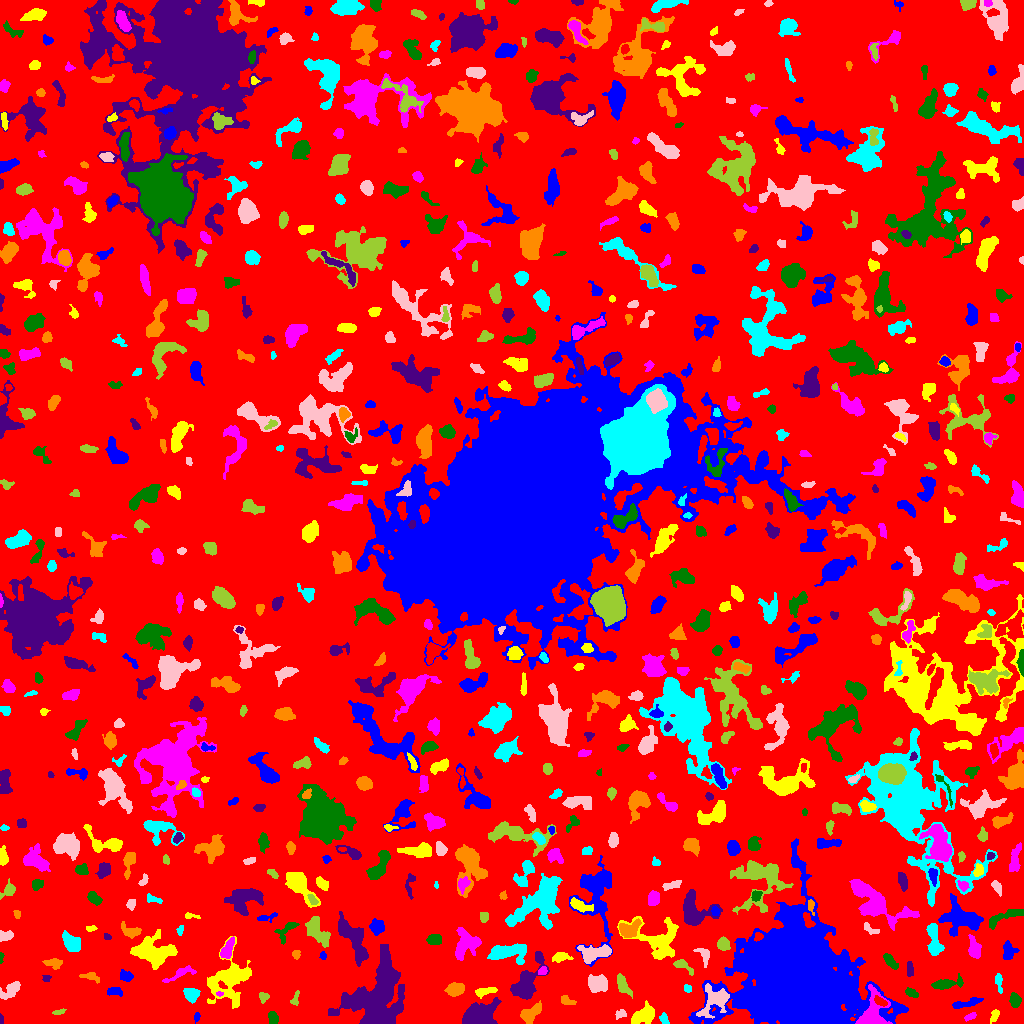

The table this chart was drawn from, first rows:
ID, X, Y, A, B, theta, total_flux, mu_max, mu_median, mu_mean, R_fwhm, R_e, R10, R90, x_start, x_end, y_start, y_end, area, greylevel
0, 516.7, 506.4, 303.8, 291.6, 0.4452, 1253558, 11.0, 1.0, 1.67, 46.18, 228.4, 86.2, 368.6, 0, 1023, 0, 1023, 750691, 1.67
1, 196.9, 6.712, 2.384, 1.435, 1.398, 118.0, 4.0, 2.0, 2.185, 3.478, 2.326, 0.7979, 3.613, 194, 200, 0, 11, 54, 6.185
2, 994.7, 8.561, 3.523, 1.762, 1.1, 123.0, 3.0, 1.0, 1.281, 3.385, 2.877, 1.128, 4.583, 990, 999, 0, 14, 96, 5.281
3, 970.3, 6.806, 3.308, 1.465, 0.4037, 144.0, 4.0, 2.0, 1.895, 3.909, 2.764, 0.9772, 4.334, 964, 976, 2, 11, 76, 5.895
4, 272.9, 5.173, 3.272, 2.38, -1.308, 456.0, 6.0, 4.0, 3.8, 5.352, 3.656, 1.493, 5.382, 268, 278, 0, 12, 120, 6.8
5, 0.7556, 4.044, 2.659, 0.7313, -1.542, 45.0, 2.0, 1.0, 1.184, 2.985, 1.871, 0.7979, 2.706, 0, 3, 0, 10, 38, 5.184
6, 529.9, 9.78, 6.033, 3.1, 0.6265, 737.0, 8.0, 2.0, 2.7, 4.983, 4.886, 1.784, 7.838, 520, 541, 0, 23, 273, 6.7
7, 663.8, 4.587, 2.87, 1.839, -1.135, 218.0, 6.0, 2.0, 2.565, 3.656, 2.821, 0.9772, 4.406, 659, 669, 0, 11, 85, 6.565
8, 620.3, 9.119, 3.133, 2.001, 0.4436, 134.0, 3.0, 1.5, 1.558, 3.7, 2.932, 1.128, 4.549, 615, 626, 4, 14, 86, 5.558
9, 59.32, 11.57, 3.13, 1.224, 0.2609, 72.0, 2.0, 1.0, 1.143, 3.989, 2.326, 0.9772, 3.656, 52, 66, 9, 15, 63, 5.143
10, 680.2, 12.91, 2.736, 1.473, 0.8495, 96.0, 3.0, 1.0, 1.477, 2.821, 2.394, 0.9772, 3.989, 676, 686, 8, 17, 65, 6.477
11, 966.9, 20.27, 8.256, 1.685, 0.211, 284.0, 3.0, 1.0, 1.449, 5.412, 4.37, 1.693, 6.747, 952, 983, 15, 26, 196, 5.449
12, 643.7, 8.044, 6.013, 3.475, 0.4616, 878.0, 6.0, 3.0, 2.56, 7.464, 5.382, 2.111, 8.253, 631, 654, 0, 23, 343, 6.56
13, 871.9, 9.529, 10.28, 6.657, 1.253, 2521, 17.0, 4.0, 4.486, 3.989, 6.933, 2.459, 11.26, 855, 892, 0, 39, 562, 11.49
14, 1015, 23.34, 3.369, 2.496, -1.344, 297.0, 4.0, 2.0, 2.034, 5.499, 3.7, 1.493, 5.754, 1009, 1021, 16, 31, 146, 6.034
15, 480.1, 6.339, 7.869, 5.39, 0.256, 3019, 17.0, 4.0, 4.588, 5.781, 6.628, 2.459, 11.17, 462, 501, 0, 26, 658, 8.588
16, 566.2, 22.98, 3.901, 1.95, -0.4064, 203.0, 6.0, 2.0, 1.862, 2.821, 2.821, 0.9772, 4.853, 561, 576, 19, 28, 109, 5.862
17, 191.5, 29, 3.311, 2.901, -0.4252, 692.0, 10.0, 3.0, 3.623, 4.583, 3.827, 1.493, 6.257, 183, 200, 20, 35, 191, 7.623
18, 10.55, 33.74, 5.857, 2.967, 0.6263, 717.0, 7.0, 3.0, 3.091, 5.109, 4.72, 1.784, 7.506, 0, 20, 24, 42, 232, 6.091
19, 264, 26.68, 2.445, 2.273, 1.421, 141.0, 4.0, 2.0, 1.584, 3.827, 2.877, 1.128, 4.442, 259, 269, 20, 31, 89, 5.584
20, 880.4, 21.92, 3.342, 1.721, -0.5067, 264.0, 6.0, 2.0, 2.614, 3.868, 2.985, 1.262, 4.82, 874, 887, 17, 28, 101, 13.61
21, 114.2, 32.32, 3.979, 2.16, -0.01593, 226.0, 4.0, 2.0, 1.868, 5.14, 3.656, 1.382, 5.412, 107, 122, 27, 36, 121, 5.868
22, 484.9, 31.92, 5.289, 1.824, 0.1846, 350.0, 7.0, 2.0, 2.288, 3.038, 3.656, 1.262, 6.024, 475, 497, 25, 36, 153, 6.288
23, 219.5, 29.76, 1.88, 1.151, 0.0, 84.0, 4.0, 3.0, 2.4, 2.877, 1.871, 0.7979, 2.821, 216, 223, 27, 32, 35, 10.4
24, 911.6, 30.31, 3.113, 1.68, -0.4761, 231.0, 7.0, 2.0, 2.243, 2.764, 2.877, 0.9772, 4.618, 905, 918, 26, 36, 103, 6.243
25, 376.8, 24.1, 17.89, 12.9, 1.145, 11963, 16.0, 4.0, 4.778, 11.38, 14.58, 5.202, 24.05, 328, 404, 0, 79, 2504, 7.778
26, 454.7, 34.12, 4.352, 2.945, 0.1966, 1377, 13.0, 6.0, 6.288, 5.47, 4.652, 1.784, 7.203, 444, 464, 27, 41, 219, 8.288
27, 687.5, 34.62, 2.34, 1.694, -0.8976, 71.0, 4.0, 1.0, 1.183, 1.784, 2.459, 0.7979, 3.868, 684, 691, 31, 39, 60, 6.183
28, 715.3, 22.9, 8.958, 5.845, 0.7657, 1457, 7.0, 2.0, 2.897, 6.956, 6.652, 2.585, 10.93, 696, 729, 5, 40, 503, 8.897
29, 295.3, 25.12, 4.115, 1.569, 1.26, 91.0, 3.0, 1.0, 1.058, 2.646, 2.523, 0.9772, 4.184, 290, 299, 18, 33, 86, 5.058
30, 662.6, 36.16, 4.028, 3.258, -0.489, 508.0, 5.0, 3.0, 2.761, 5.781, 4.549, 1.871, 6.84, 655, 671, 27, 43, 184, 5.761
31, 794.9, 43.47, 23, 20.67, -0.4909, 321417, 191.0, 9.0, 24.78, 16.04, 21.77, 7.715, 44.83, 688, 908, 0, 185, 12971, 26.78
32, 228.6, 42.38, 13.15, 10.26, 1.034, 3355, 8.0, 3.0, 3.092, 11.14, 10.26, 3.909, 16.32, 207, 251, 15, 87, 1085, 6.092
33, 180.7, 50.48, 8.315, 2.208, 0.4302, 339.0, 5.0, 1.5, 1.73, 3.7, 4.068, 1.493, 6.747, 162, 196, 41, 58, 196, 5.73
34, 944.3, 39.46, 7.275, 2.243, 0.1764, 626.0, 7.0, 2.0, 2.426, 4.853, 4.334, 1.693, 6.956, 931, 963, 34, 50, 258, 6.426
35, 46.39, 45.08, 2.155, 1.643, 0.31, 89.0, 4.0, 1.0, 1.618, 2.932, 2.257, 0.7979, 3.656, 42, 51, 42, 48, 55, 6.618
36, 90.29, 46.95, 5.167, 1.974, -0.2003, 117.0, 2.0, 1.0, 0.936, 5.67, 3.656, 1.262, 5.323, 79, 99, 40, 51, 125, 4.936
37, 998.6, 41.68, 5.114, 1.661, -1.435, 176.0, 3.0, 2.0, 1.558, 4.297, 3.338, 1.262, 5.14, 995, 1002, 30, 50, 113, 5.558
38, 598.1, 39.68, 5.014, 4.145, 0.06751, 1162, 8.0, 4.0, 3.724, 7.092, 5.642, 2.326, 8.593, 588, 607, 31, 49, 312, 6.724
39, 622.8, 38.31, 5.787, 2.461, -1.068, 686.0, 7.0, 3.0, 3.33, 5.293, 4.514, 1.693, 7.047, 617, 632, 25, 50, 206, 6.33
40, 945.1, 57.28, 3.37, 2.527, 0.548, 363.0, 7.0, 2.0, 2.927, 3.568, 3.338, 1.262, 5.499, 937, 950, 52, 63, 124, 5.927
41, 126, 47.42, 3.137, 2.221, -0.04055, 298.0, 7.0, 2.0, 2.292, 3.141, 3.29, 1.262, 5.293, 120, 133, 42, 54, 130, 6.292
42, 152.6, 71.93, 9.09, 6.448, -0.2319, 3860, 14.0, 4.0, 4.684, 8.038, 8.215, 3.141, 13.76, 130, 177, 54, 94, 824, 7.684
43, 542.3, 52.35, 2.368, 1.828, 0.6164, 200.0, 5.0, 3.0, 2.817, 3.613, 2.706, 0.9772, 4.107, 538, 547, 49, 57, 71, 8.817
44, 890.2, 62.21, 4.566, 1.937, -0.8649, 517.0, 8.0, 3.0, 3.401, 4.687, 3.785, 1.493, 5.971, 883, 898, 54, 70, 152, 8.401
45, 910, 54.06, 3.936, 1.68, -1.499, 316.0, 7.0, 3.0, 3.192, 3.868, 3.338, 1.262, 4.951, 907, 913, 47, 62, 99, 6.192
46, 53.47, 61.04, 4.703, 2.02, -0.07039, 165.0, 3.0, 1.0, 1.107, 3.989, 3.478, 1.262, 5.412, 42, 62, 54, 65, 149, 5.107
47, 506, 70.53, 9.875, 3.96, -0.001308, 2358, 12.0, 4.0, 4.57, 7.114, 6.555, 2.585, 10.9, 487, 526, 59, 80, 516, 7.57
48, 594.1, 69.97, 8.115, 3.292, 0.2053, 1740, 12.0, 4.0, 4.473, 6.457, 5.499, 2.185, 8.992, 577, 611, 60, 79, 389, 9.473
49, 682.5, 58.17, 5.598, 2.314, -0.5606, 405.0, 5.0, 2.0, 2.682, 4.754, 3.868, 1.596, 6.077, 673, 693, 48, 64, 151, 7.682
50, 424.6, 65.18, 4.003, 1.274, -0.3259, 84.0, 3.0, 1.0, 1.135, 2.257, 2.523, 0.7979, 4.146, 416, 431, 61, 68, 74, 6.135
51, 323.1, 67.76, 1.691, 1.378, -1.226, 78.0, 4.0, 1.0, 1.529, 2.764, 1.871, 0.5642, 3.141, 319, 326, 64, 72, 51, 7.529
52, 560.5, 66.64, 4.424, 2.186, 0.126, 210.0, 3.0, 1.0, 1.4, 4.687, 3.742, 1.382, 5.726, 552, 573, 61, 71, 150, 5.4
53, 974.6, 74.68, 5.177, 2.64, -1.339, 874.0, 10.0, 3.0, 3.884, 4.951, 4.406, 1.693, 7.203, 968, 981, 65, 89, 225, 7.884
54, 0.9863, 66.14, 2.573, 0.9803, 1.488, 73.0, 5.0, 2.0, 1.78, 1.871, 1.784, 0.5642, 2.932, 0, 4, 60, 71, 41, 5.78
55, 527, 41.31, 11.2, 5.004, 1.116, 2039, 12.0, 2.0, 3.048, 5.557, 7.136, 2.523, 11.98, 510, 549, 24, 72, 669, 7.048
56, 295.6, 68.84, 1.95, 1.385, -1.072, 73.0, 4.0, 1.0, 1.058, 2.646, 2.034, 0.5642, 3.241, 292, 300, 64, 73, 69, 6.058
57, 71.47, 80.67, 4.659, 3.198, -0.8343, 1028, 10.0, 3.0, 3.633, 5.47, 4.82, 1.871, 7.674, 62, 80, 72, 93, 283, 7.633
58, 703.8, 68.16, 4.975, 2.742, -1.187, 154.0, 2.0, 1.0, 1.041, 6.18, 3.656, 1.493, 5.754, 693, 709, 56, 75, 148, 7.041
59, 723, 79.39, 2.863, 2.589, -1.324, 717.0, 12.0, 4.0, 4.78, 4.478, 3.478, 1.382, 5.47, 717, 730, 73, 87, 150, 9.78
... 691 more rows
